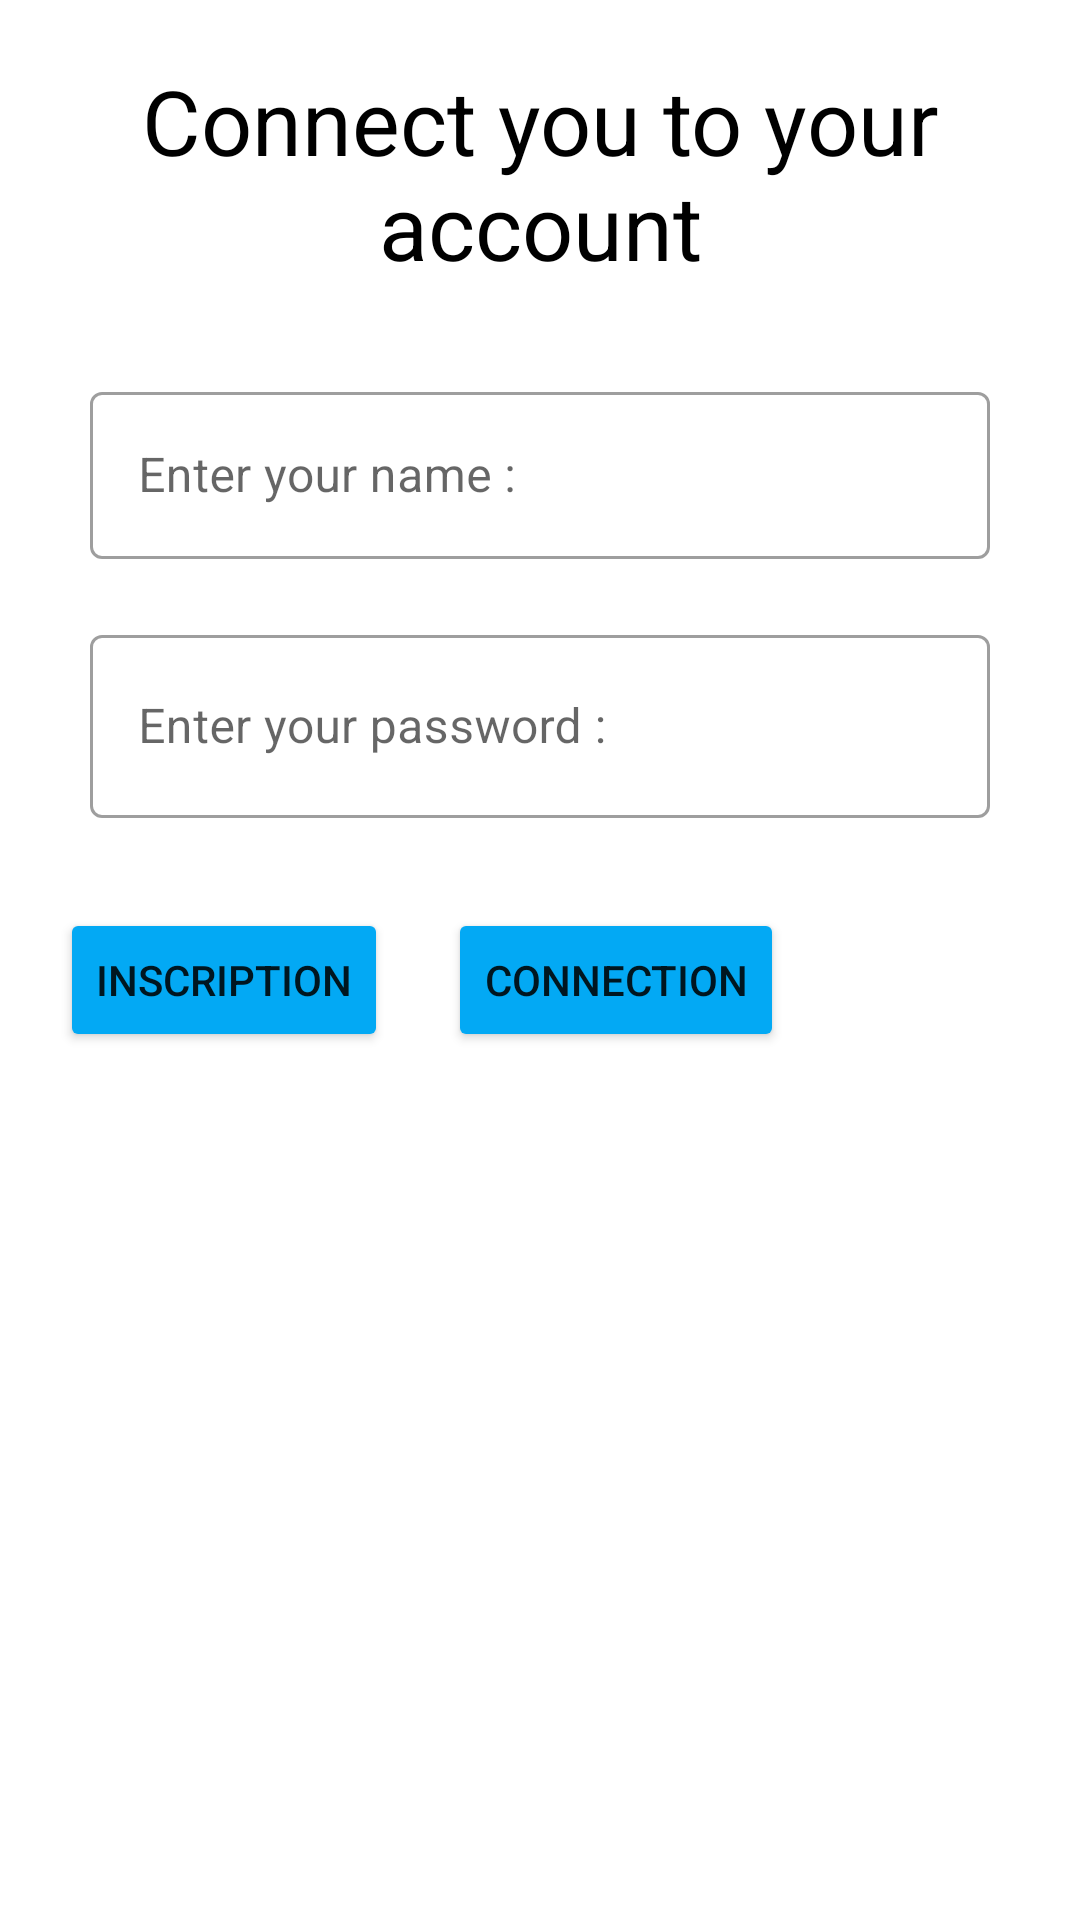

Write the Android layout XML for this screen, with the resource values it uses.
<!-- AndroidManifest.xml: application theme Theme.KickMyB -->
<!-- res/layout/activity_main.xml -->
<?xml version="1.0" encoding="utf-8"?>
<LinearLayout xmlns:android="http://schemas.android.com/apk/res/android"
    xmlns:app="http://schemas.android.com/apk/res-auto"
    xmlns:tools="http://schemas.android.com/tools"
    android:layout_width="match_parent"
    android:layout_height="match_parent"
    android:orientation="vertical"
    android:layout_weight="4"
    tools:context=".MainActivity"
    >
    <androidx.core.widget.NestedScrollView
        android:layout_width="match_parent"
        android:layout_height="match_parent">
        <LinearLayout
            android:layout_width="match_parent"
            android:layout_height="match_parent"
            android:orientation="vertical">

    <TextView
        android:layout_width="match_parent"
        android:layout_height="wrap_content"
        android:layout_margin="10dp"
        android:padding="10dp"
        android:text="@string/connexion_welcome"
        android:textColor="@color/black"
        android:gravity="center_horizontal"
        android:textSize="30dp" />

    <LinearLayout
        android:layout_width="match_parent"
        android:layout_height="match_parent"
        android:layout_weight="1"
        android:orientation="vertical"
        android:padding="10dp">

        

        <com.google.android.material.textfield.TextInputLayout
            style="@style/Widget.MaterialComponents.TextInputLayout.OutlinedBox"
            android:layout_width="match_parent"
            android:layout_height="wrap_content"
            android:layout_marginHorizontal="20dp"
            android:hint="@string/name_space">

            <com.google.android.material.textfield.TextInputEditText
                android:id="@+id/connexionname"
                android:drawableStart="@drawable/ic_baseline_perm_identity_24"
                android:layout_width="match_parent"
                android:layout_height="wrap_content" />

        </com.google.android.material.textfield.TextInputLayout>

    </LinearLayout>

    <LinearLayout
        android:layout_width="match_parent"
        android:layout_height="match_parent"
        android:layout_weight="1"
        android:orientation="vertical"
        android:padding="10dp">
        

        <com.google.android.material.textfield.TextInputLayout
            style="@style/Widget.MaterialComponents.TextInputLayout.OutlinedBox"
            android:layout_width="match_parent"
            android:layout_height="wrap_content"
            android:layout_marginHorizontal="20dp"
            android:hint="@string/password_space">

            <com.google.android.material.textfield.TextInputEditText
                android:id="@+id/connexionpassword"
                android:layout_width="match_parent"
                android:drawableStart="@drawable/ic_baseline_lock_24"
                android:layout_height="61dp"
                android:password="true" />

        </com.google.android.material.textfield.TextInputLayout>
    </LinearLayout>

    <LinearLayout
        android:layout_width="match_parent"
        android:layout_height="match_parent"
        android:orientation="horizontal"
        android:layout_weight="1"
        android:padding="10dp">

        <Button
            android:id="@+id/inscription"
            android:layout_width="wrap_content"
            android:layout_height="wrap_content"
            android:text="Inscription"
            android:layout_margin="10dp"
            android:backgroundTint="@color/blue"
          />

        <Button
            android:id="@+id/accueil"
            android:layout_width="wrap_content"
            android:layout_height="wrap_content"
            android:layout_margin="10dp"
            android:backgroundTint="@color/blue"
            android:text="@string/connexion_name_maj"
           />

    </LinearLayout>

</LinearLayout>
    </androidx.core.widget.NestedScrollView>

</LinearLayout>
<!-- resources referenced by this layout -->
<resources>
  <color name="black">#FF000000</color>
  <color name="blue">#03A9F4</color>
  <string name="connexion_name_maj">CONNECTION</string>
  <string name="connexion_welcome">Connect you to your account</string>
  <string name="name_space">Enter your name : </string>
  <string name="password_space">Enter your password : </string>
  
      // Inscription Activity
  <style name="Theme.KickMyB" parent="Theme.MaterialComponents.DayNight.DarkActionBar">
          
  
  
          <item name="colorPrimaryVariant">@color/blue</item>
          <item name="colorPrimary">@color/blue</item>
          <item name="colorOnPrimary">@color/white</item>
          
          <item name="colorSecondary">@color/teal_200</item>
          <item name="colorSecondaryVariant">@color/teal_700</item>
          <item name="colorOnSecondary">@color/black</item>
          
          <item name="android:statusBarColor" tools:targetApi="l">?attr/colorPrimaryVariant</item>
          
      </style>
  <color name="white">#FFFFFFFF</color>
  <color name="teal_200">#FF03DAC5</color>
  <color name="teal_700">#FF018786</color>
</resources>
